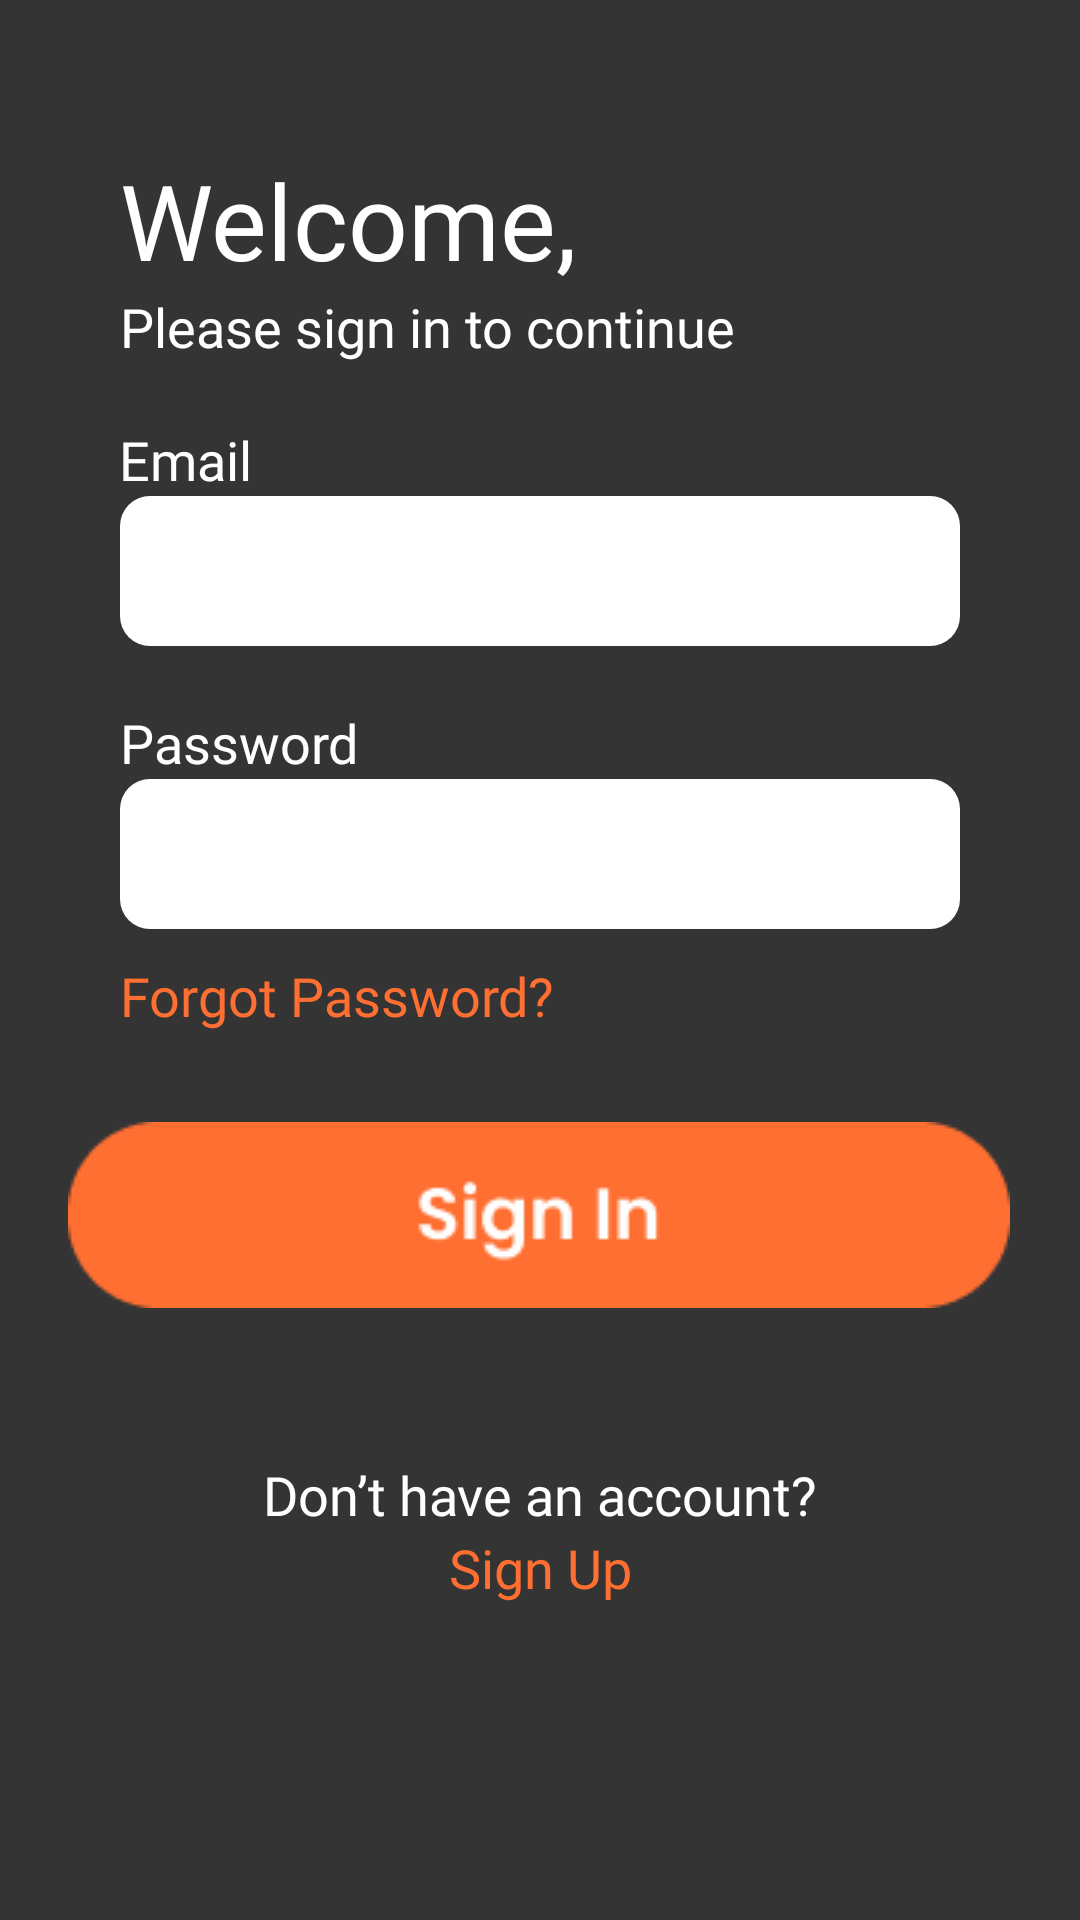

Reconstruct the res/layout file that produces this screen, plus the resources it refers to.
<!-- AndroidManifest.xml: application theme Theme.MovieList -->
<!-- res/layout/activity_sign_in.xml -->
<?xml version="1.0" encoding="utf-8"?>
<ScrollView xmlns:android="http://schemas.android.com/apk/res/android"
    xmlns:app="http://schemas.android.com/apk/res-auto"
    xmlns:tools="http://schemas.android.com/tools"
    android:layout_width="match_parent"
    android:layout_height="match_parent"
    android:background="@color/color_main"
    tools:context=".activity.SignInActivity">

    <androidx.constraintlayout.widget.ConstraintLayout
        android:layout_width="match_parent"
        android:layout_height="wrap_content">

        <TextView
            android:id="@+id/tv_sign_in_title"
            android:layout_width="wrap_content"
            android:layout_height="wrap_content"
            android:layout_marginStart="@dimen/dp_40"
            android:layout_marginTop="@dimen/dp_50"
            android:fontFamily="@font/poppins_semibold"
            android:text="@string/welcome"
            android:textColor="@color/white"
            android:textSize="@dimen/sp_35"
            app:layout_constraintEnd_toEndOf="parent"
            app:layout_constraintHorizontal_bias="0.0"
            app:layout_constraintStart_toStartOf="parent"
            app:layout_constraintTop_toTopOf="parent" />

        <TextView
            android:id="@+id/tv_sign_in_subtitle"
            android:layout_width="wrap_content"
            android:layout_height="wrap_content"
            android:layout_marginStart="@dimen/dp_40"
            android:fontFamily="@font/poppins_medium"
            android:text="@string/txt_please_sign_in"
            android:textColor="@color/white"
            android:textSize="@dimen/sp_18"
            app:layout_constraintEnd_toEndOf="@+id/tv_sign_in_title"
            app:layout_constraintHorizontal_bias="0.0"
            app:layout_constraintStart_toStartOf="parent"
            app:layout_constraintTop_toBottomOf="@+id/tv_sign_in_title" />

        <EditText
            android:id="@+id/et_sign_in_email"
            android:layout_width="match_parent"
            android:layout_height="@dimen/dp_50"
            android:layout_marginStart="@dimen/dp_40"
            android:layout_marginEnd="@dimen/dp_40"
            android:background="@drawable/bg_edit_text"
            android:ems="10"
            android:inputType="textEmailAddress"
            app:layout_constraintEnd_toEndOf="parent"
            app:layout_constraintHorizontal_bias="0.0"
            app:layout_constraintStart_toStartOf="parent"
            app:layout_constraintTop_toBottomOf="@+id/tv_sign_in_email" />

        <TextView
            android:id="@+id/tv_sign_in_email"
            android:layout_width="wrap_content"
            android:layout_height="wrap_content"
            android:layout_marginTop="@dimen/dp_20"
            android:fontFamily="@font/poppins_semibold"
            android:text="@string/email"
            android:textColor="@color/white"
            android:textSize="@dimen/sp_18"
            app:layout_constraintEnd_toEndOf="parent"
            app:layout_constraintHorizontal_bias="0.126"
            app:layout_constraintStart_toStartOf="parent"
            app:layout_constraintTop_toBottomOf="@+id/tv_sign_in_subtitle" />

        <TextView
            android:id="@+id/tv_sign_in_password"
            android:layout_width="wrap_content"
            android:layout_height="wrap_content"
            android:layout_marginStart="@dimen/dp_40"
            android:layout_marginTop="@dimen/dp_20"
            android:fontFamily="@font/poppins_semibold"
            android:text="@string/password"
            android:textColor="@color/white"
            android:textSize="@dimen/sp_18"
            app:layout_constraintEnd_toEndOf="parent"
            app:layout_constraintHorizontal_bias="0.0"
            app:layout_constraintStart_toStartOf="parent"
            app:layout_constraintTop_toBottomOf="@+id/et_sign_in_email" />

        <EditText
            android:id="@+id/et_sign_in_password"
            android:layout_width="match_parent"
            android:layout_height="@dimen/dp_50"
            android:layout_marginStart="@dimen/dp_40"
            android:layout_marginEnd="@dimen/dp_40"
            android:background="@drawable/bg_edit_text"
            android:ems="10"
            android:inputType="textPassword"
            app:layout_constraintEnd_toEndOf="parent"
            app:layout_constraintStart_toStartOf="parent"
            app:layout_constraintTop_toBottomOf="@+id/tv_sign_in_password" />

        <TextView
            android:id="@+id/tv_sign_in_forgotpass"
            android:layout_width="wrap_content"
            android:layout_height="wrap_content"
            android:layout_marginStart="@dimen/dp_40"
            android:layout_marginTop="@dimen/dp_10"
            android:fontFamily="@font/poppins_medium"
            android:text="@string/forgot_password"
            android:textColor="@color/color_orange"
            android:textSize="@dimen/sp_18"
            app:layout_constraintEnd_toEndOf="parent"
            app:layout_constraintHorizontal_bias="0.0"
            app:layout_constraintStart_toStartOf="parent"
            app:layout_constraintTop_toBottomOf="@+id/et_sign_in_password" />

        <ImageButton
            android:id="@+id/ib_sign_in"
            android:layout_width="wrap_content"
            android:layout_height="wrap_content"
            android:layout_marginTop="@dimen/dp_30"
            android:background="@color/color_main"
            android:contentDescription="@string/image_view"
            app:layout_constraintEnd_toEndOf="parent"
            app:layout_constraintHorizontal_bias="0.494"
            app:layout_constraintStart_toStartOf="parent"
            app:layout_constraintTop_toBottomOf="@+id/tv_sign_in_forgotpass"
            app:srcCompat="@drawable/btn_sign_in" />

        <TextView
            android:id="@+id/tv_sign_in_ques"
            android:layout_width="wrap_content"
            android:layout_height="wrap_content"
            android:layout_marginTop="@dimen/dp_50"
            android:fontFamily="@font/poppins_semibold"
            android:text="@string/don_t_have_an_account"
            android:textColor="@color/white"
            android:textSize="@dimen/sp_18"
            app:layout_constraintEnd_toEndOf="parent"
            app:layout_constraintStart_toStartOf="parent"
            app:layout_constraintTop_toBottomOf="@id/ib_sign_in" />

        <TextView
            android:id="@+id/tv_sign_in_answ"
            android:layout_width="wrap_content"
            android:layout_height="wrap_content"
            android:layout_marginBottom="20dp"
            android:fontFamily="@font/poppins_bold"
            android:text="@string/sign_up"
            android:textColor="@color/orange_color"
            android:textSize="@dimen/sp_18"
            app:layout_constraintEnd_toEndOf="parent"
            app:layout_constraintStart_toStartOf="parent"
            app:layout_constraintTop_toBottomOf="@id/tv_sign_in_ques" />
    </androidx.constraintlayout.widget.ConstraintLayout>


</ScrollView>
<!-- resources referenced by this layout -->
<resources>
  <color name="color_main">#343435</color>
  <color name="color_orange">#FF6F31</color>
  <color name="orange_color">#FF6F31</color>
  <color name="white">#FFFFFFFF</color>
  <dimen name="dp_10">10dp</dimen>
  <dimen name="dp_20">20dp</dimen>
  <dimen name="dp_30">30dp</dimen>
  <dimen name="dp_40">40dp</dimen>
  <dimen name="dp_50">50dp</dimen>
  <dimen name="sp_18">18sp</dimen>
  <dimen name="sp_35">35sp</dimen>
  <!-- drawable bg_edit_text (drawable) -->
  <?xml version="1.0" encoding="utf-8"?>
  <shape xmlns:android="http://schemas.android.com/apk/res/android" android:shape="rectangle">
      <corners android:radius="10dp"/>
      <solid android:color="@color/white"/>
      <padding android:top="5dp"
          android:left="5dp"
          android:right="5dp"
          android:bottom="5dp"/>
  
  </shape>
  <!-- drawable btn_sign_in: png bitmap (drawable, 2103 bytes) -->
  <string name="don_t_have_an_account">Don’t have an account?</string>
  <string name="email">Email</string>
  <string name="forgot_password">Forgot Password?</string>
  <string name="image_view">image_view</string>
  <string name="password">Password</string>
  <string name="sign_up">Sign Up</string>
  <string name="txt_please_sign_in">Please sign in to continue</string>
  <string name="welcome">Welcome,</string>
  <style name="Theme.MovieList" parent="Theme.MaterialComponents.DayNight.DarkActionBar">
          
          <item name="colorPrimary">@color/orange_color</item>
          <item name="colorPrimaryVariant">@color/purple_700</item>
          <item name="colorOnPrimary">@color/white</item>
          
          <item name="colorSecondary">@color/teal_200</item>
          <item name="colorSecondaryVariant">@color/teal_700</item>
          <item name="colorOnSecondary">@color/black</item>
          
          <item name="android:statusBarColor" tools:targetApi="l">@color/orange_color</item>
          
      </style>
  <color name="purple_700">#FF3700B3</color>
  <color name="teal_200">#FF03DAC5</color>
  <color name="teal_700">#FF018786</color>
  <color name="black">#FF000000</color>
</resources>
